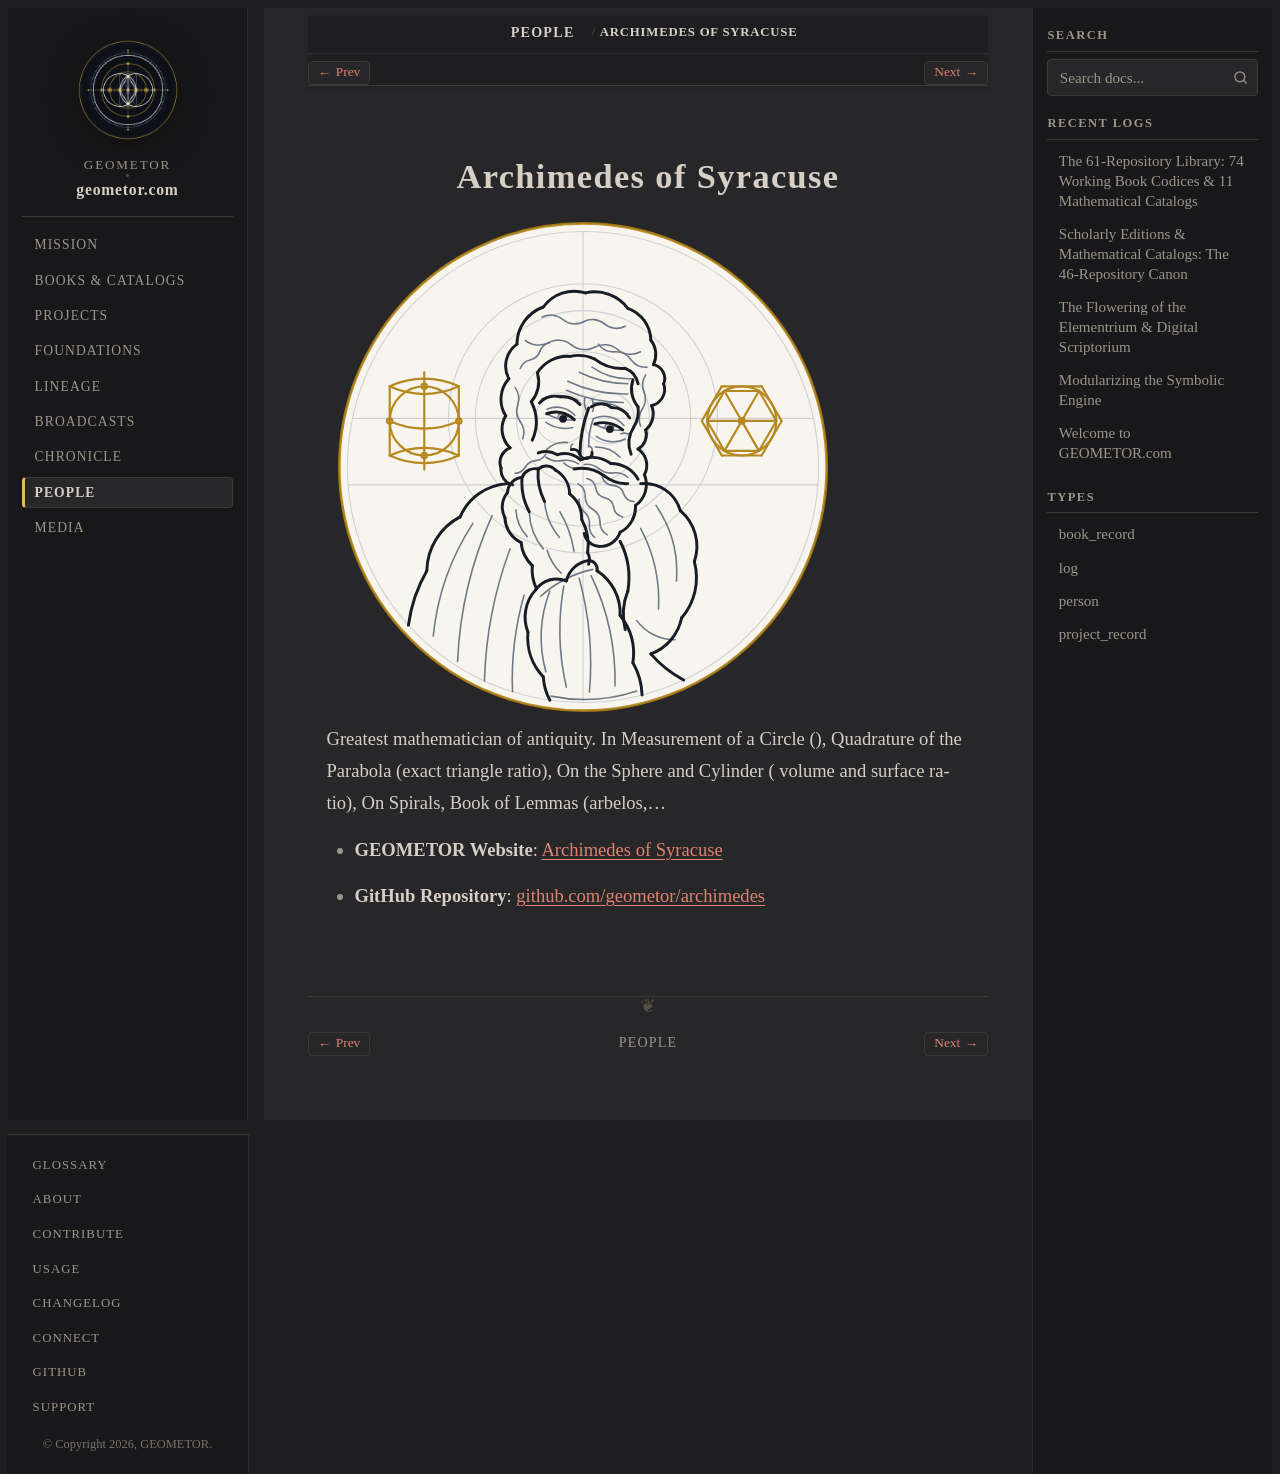

repository: geometor/geometor.com · page: people/archimedes.html · generator: sphinx

:type: person
:death_year: -212
:death_label: 212 BC
:lifespan: c. 287–212 BC
:era: Classical Antiquity
:languages: Greek, English
:site_url: https://geometor.github.io/archimedes/
:github_url: https://github.com/geometor/archimedes
:excerpt: Greatest mathematician of antiquity. In Measurement of a Circle (), Quadrature of the Parabola (exact triangle ratio), On the Sphere and Cylinder ( volume and surface ratio), On Spirals, Book of Lemmas (arbelos,…

Archimedes of Syracuse
======================

.. image:: /_static/medallions/archimedes.svg
   :alt: Archimedes of Syracuse

Greatest mathematician of antiquity. In Measurement of a Circle (), Quadrature of the Parabola (exact triangle ratio), On the Sphere and Cylinder ( volume and surface ratio), On Spirals, Book of Lemmas (arbelos,…

* **GEOMETOR Website**: `Archimedes of Syracuse <https://geometor.github.io/archimedes/>`_
* **GitHub Repository**: `github.com/geometor/archimedes <https://github.com/geometor/archimedes>`_
